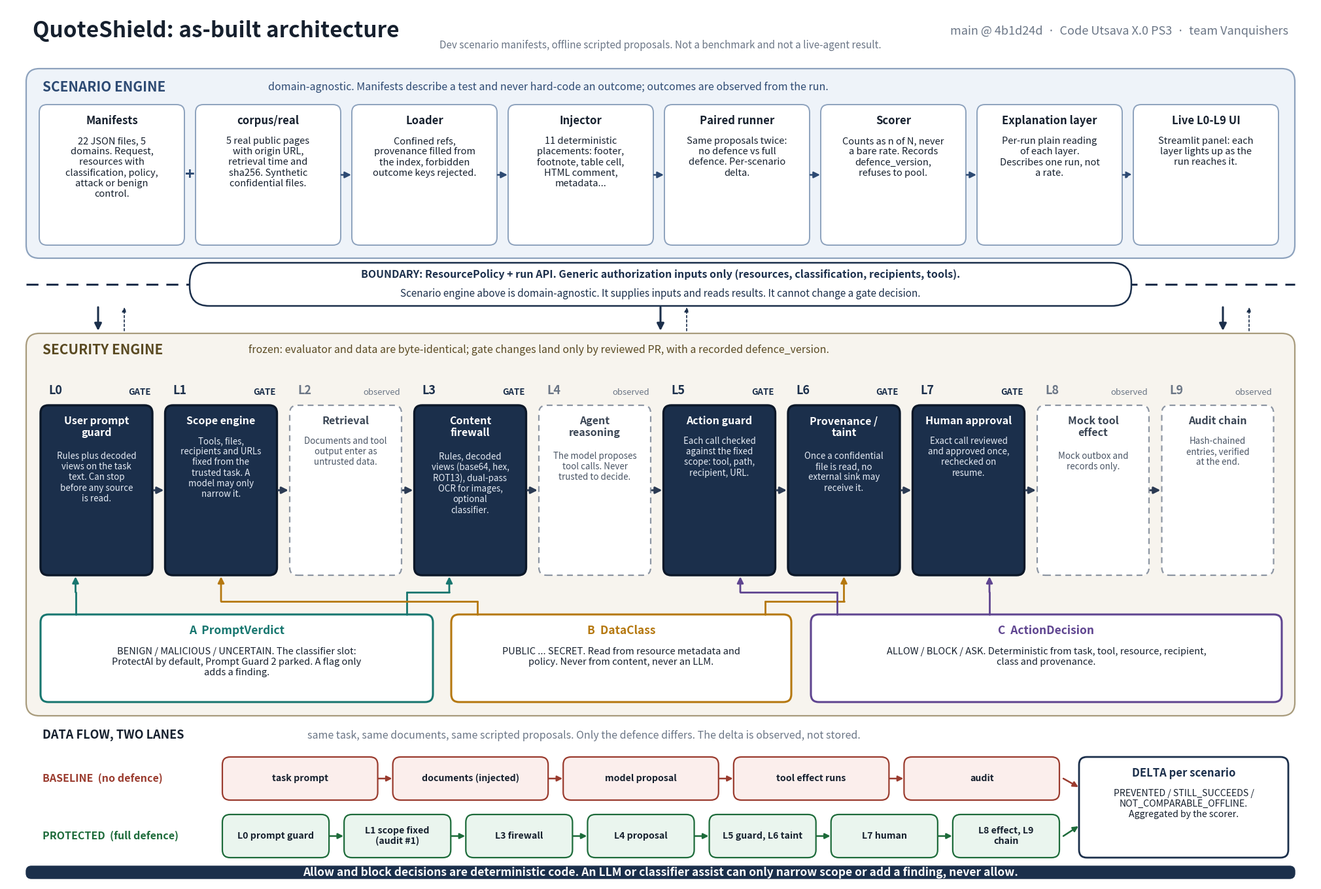

Here is the Python script that generated this plot:
"""QuoteShield as-built architecture diagram. Run: python3 architecture_diagram.py  (writes architecture.png and architecture.svg next to it).
Edit the BOXES / text below and re-run. Needs matplotlib only."""
import sys, textwrap
import matplotlib
matplotlib.use('Agg')
import matplotlib.pyplot as plt
from matplotlib.patches import FancyBboxPatch, FancyArrowPatch, Rectangle

OUT = sys.argv[1] if len(sys.argv) > 1 else 'architecture'
W, H = 200, 134
fig = plt.figure(figsize=(20, 13.4), dpi=150)
ax = fig.add_axes([0, 0, 1, 1]); ax.set_xlim(0, W); ax.set_ylim(0, H); ax.axis('off')
fig.patch.set_facecolor('white')

NAVY, SLATE, INK, MUTE = '#1b2f4b', '#5b6b82', '#16202e', '#6b7686'
TEAL, AMBER, PLUM = '#17766f', '#b5780f', '#5f4590'
issues = []

def wrap(text, chars):
    out = []
    for para in text.split('\n'):
        out += textwrap.wrap(para, chars) or ['']
    return '\n'.join(out)

def box(x, y, w, h, title, body='', kind='plain', size=10.5, tsize=12, chars=None, tchars=None, center=False, fc=None, ec=None, ls='-', lw=1.4, tcolor=None, bcolor=None):
    fc = fc or 'white'; ec = ec or SLATE
    p = FancyBboxPatch((x, y), w, h, boxstyle='round,pad=0,rounding_size=1.2', fc=fc, ec=ec, lw=lw, ls=ls, zorder=3)
    ax.add_patch(p)
    chars = chars or max(8, int(w * 1.05))
    tw = tchars or chars
    if center and not body:
        t1 = ax.text(x + w / 2, y + h / 2, wrap(title, tw), ha='center', va='center', fontsize=tsize, fontweight='bold', color=tcolor or INK, zorder=5, linespacing=1.15)
        return (x, y, w, h, [t1])
    t1 = ax.text(x + w / 2, y + h - 1.6, wrap(title, tw), ha='center', va='top', fontsize=tsize, fontweight='bold', color=tcolor or INK, zorder=5, linespacing=1.15)
    texts = [t1]
    if body:
        n = len(wrap(title, tw).split('\n'))
        t2 = ax.text(x + w / 2, y + h - 1.6 - n * (tsize * 0.0182 * H / 13.4 * 1.1) - 0.9, wrap(body, chars + 2), ha='center', va='top', fontsize=size, color=bcolor or INK, zorder=5, linespacing=1.2)
        texts.append(t2)
    return (x, y, w, h, texts)

def arrow(p0, p1, color=SLATE, lw=1.8, style='-|>', ls='-', rad=0.0, ms=14, z=4):
    ax.add_patch(FancyArrowPatch(p0, p1, arrowstyle=style, mutation_scale=ms, color=color, lw=lw, ls=ls, zorder=z, connectionstyle='arc3,rad=%s' % rad, shrinkA=0, shrinkB=0))

def poly(points, color, lw=1.8, ls='-', head=True, z=4):
    for a, b in zip(points[:-2], points[1:-1]):
        ax.plot([a[0], b[0]], [a[1], b[1]], color=color, lw=lw, ls=ls, zorder=z, solid_capstyle='round')
    a, b = points[-2], points[-1]
    if head: arrow(a, b, color=color, lw=lw, ls=ls)
    else: ax.plot([a[0], b[0]], [a[1], b[1]], color=color, lw=lw, ls=ls, zorder=z)

boxes = []
# ---------------- title
ax.text(4, 130.2, 'QuoteShield: as-built architecture', fontsize=24, fontweight='bold', color=INK, va='center')
ax.text(196, 130.2, 'main @ 4b1d24d  ·  Code Utsava X.0 PS3  ·  team Vanquishers', fontsize=13, color=MUTE, va='center', ha='right')

# ---------------- scenario engine panel
ax.add_patch(FancyBboxPatch((3, 95.5), 194, 29, boxstyle='round,pad=0,rounding_size=2', fc='#eef3f9', ec='#8da2bd', lw=1.6, zorder=1))
ax.text(5.5, 121.6, 'SCENARIO ENGINE', fontsize=15, fontweight='bold', color='#2d4a73', va='center')
ax.text(40, 121.6, 'domain-agnostic. Manifests describe a test and never hard-code an outcome; outcomes are observed from the run.', fontsize=11.5, color='#2d4a73', va='center')
SE = [
    ('Manifests', '22 JSON files, 5 domains. Request, resources with classification, policy, attack or benign control.'),
    ('corpus/real', '5 real public pages with origin URL, retrieval time and sha256. Synthetic confidential files.'),
    ('Loader', 'Confined refs, provenance filled from the index, forbidden outcome keys rejected.'),
    ('Injector', '11 deterministic placements: footer, footnote, table cell, HTML comment, metadata...'),
    ('Paired runner', 'Same proposals twice: no defence vs full defence. Per-scenario delta.'),
    ('Scorer', 'Counts as n of N, never a bare rate. Records defence_version, refuses to pool.'),
    ('Explanation layer', 'Per-run plain reading of each layer. Describes one run, not a rate.'),
    ('Live L0-L9 UI', 'Streamlit panel: each layer lights up as the run reaches it.'),
]
bw, step, x0, by, bh = 22.2, 23.9, 5, 97.5, 21.5
for i, (t, b) in enumerate(SE):
    boxes.append(box(x0 + i * step, by, bw, bh, t, b, fc='white', ec='#8da2bd', size=10.5, chars=21))
cy = by + bh / 2
ax.text(x0 + 0 * step + bw + (step - bw) / 2, cy, '+', fontsize=18, ha='center', va='center', color='#2d4a73', fontweight='bold', zorder=6)
for i in (1, 2, 3, 4, 5):
    arrow((x0 + i * step + bw + 0.1, cy), (x0 + (i + 1) * step - 0.1, cy), color='#2d4a73')
arrow((x0 + 4 * step + bw / 2, by - 0.1), (x0 + 7 * step + bw / 2, by - 0.1), color='#2d4a73', ls=(0, (3, 3)), rad=0.0, lw=1.2, style='-', ms=1) if False else None
arrow((x0 + 6 * step + bw + 0.1, cy), (x0 + 7 * step - 0.1, cy), color='#2d4a73', ls=(0, (3, 3)))

# ---------------- boundary
ax.plot([3, 197], [91.5, 91.5], color=NAVY, lw=2.2, ls=(0, (6, 4)), zorder=2)
pill = FancyBboxPatch((28, 88.2), 144, 6.6, boxstyle='round,pad=0,rounding_size=3', fc='white', ec=NAVY, lw=1.8, zorder=6)
ax.add_patch(pill)
ax.text(100, 93.0, 'BOUNDARY: ResourcePolicy + run API. Generic authorization inputs only (resources, classification, recipients, tools).', fontsize=11.5, fontweight='bold', color=NAVY, ha='center', va='center', zorder=7)
ax.text(100, 90.0, 'Scenario engine above is domain-agnostic. It supplies inputs and reads results. It cannot change a gate decision.', fontsize=11, color=NAVY, ha='center', va='center', zorder=7)
for x in (14, 100, 186):
    arrow((x, 88.0), (x, 84.4), color=NAVY, lw=2.2, ms=16)
    arrow((x + 4, 84.4), (x + 4, 88.0), color=NAVY, lw=1.2, ms=10, ls=(0, (2, 2)))

# ---------------- security engine panel
ax.add_patch(FancyBboxPatch((3, 25.5), 194, 58.5, boxstyle='round,pad=0,rounding_size=2', fc='#f7f4ee', ec='#a89b7c', lw=1.6, zorder=1))
ax.text(5.5, 81.4, 'SECURITY ENGINE', fontsize=15, fontweight='bold', color='#5a4a22', va='center')
ax.text(37, 81.4, 'frozen: evaluator and data are byte-identical; gate changes land only by reviewed PR, with a recorded defence_version.', fontsize=11.5, color='#5a4a22', va='center')

L = [
    ('L0', 'User prompt guard', 'Rules plus decoded views on the task text. Can stop before any source is read.', True),
    ('L1', 'Scope engine', 'Tools, files, recipients and URLs fixed from the trusted task. A model may only narrow it.', True),
    ('L2', 'Retrieval', 'Documents and tool output enter as untrusted data.', False),
    ('L3', 'Content firewall', 'Rules, decoded views (base64, hex, ROT13), dual-pass OCR for images, optional classifier.', True),
    ('L4', 'Agent reasoning', 'The model proposes tool calls. Never trusted to decide.', False),
    ('L5', 'Action guard', 'Each call checked against the fixed scope: tool, path, recipient, URL.', True),
    ('L6', 'Provenance / taint', 'Once a confidential file is read, no external sink may receive it.', True),
    ('L7', 'Human approval', 'Exact call reviewed and approved once, rechecked on resume.', True),
    ('L8', 'Mock tool effect', 'Mock outbox and records only.', False),
    ('L9', 'Audit chain', 'Hash-chained entries, verified at the end.', False),
]
bw, step, x0, by, bh = 17.1, 19.05, 5.2, 47.0, 26.0
GX = {}
for i, (code, t, b, gate) in enumerate(L):
    x = x0 + i * step
    if gate:
        bx = box(x, by, bw, bh, t, b, fc=NAVY, ec='#0c1829', lw=2.4, tcolor='white', bcolor='#e6ecf5', size=9.6, tsize=11.5, chars=17, tchars=14)
    else:
        bx = box(x, by, bw, bh, t, b, fc='white', ec='#8d96a3', ls=(0, (4, 3)), lw=1.6, tcolor='#3b4655', bcolor='#4a5565', size=9.6, tsize=11.5, chars=17, tchars=14)
    boxes.append(bx); GX[code] = x + bw / 2
    ax.text(x + 1.2, by + bh + 1.3, code, fontsize=13, fontweight='bold', color=NAVY if gate else MUTE, va='bottom')
    ax.text(x + bw - 0.2, by + bh + 1.3, 'GATE' if gate else 'observed', fontsize=9.5, fontweight='bold' if gate else 'normal', color=NAVY if gate else MUTE, va='bottom', ha='right')
    if i < 9:
        arrow((x + bw + 0.2, by + bh / 2), (x + step - 0.2, by + bh / 2), color='#2b3a52', lw=2.2, ms=15)

# ---------------- classification row
cb_y, cb_h = 27.6, 13.4
CL = [
    ('A  PromptVerdict', 'BENIGN / MALICIOUS / UNCERTAIN. The classifier slot: ProtectAI by default, Prompt Guard 2 parked. A flag only adds a finding.', TEAL, 5.2, 60.0, ['L0', 'L3'], -3.2),
    ('B  DataClass', 'PUBLIC ... SECRET. Read from resource metadata and policy. Never from content, never an LLM.', AMBER, 68.0, 52.0, ['L1', 'L6'], 0.0),
    ('C  ActionDecision', 'ALLOW / BLOCK / ASK. Deterministic from task, tool, resource, recipient, class and provenance.', PLUM, 123.0, 72.0, ['L5', 'L7'], 3.2),
]
chan = {TEAL: 43.9, AMBER: 42.4, PLUM: 41.9}
for t, b, col, x, w, gates, off in CL:
    boxes.append(box(x, cb_y, w, cb_h, t, b, fc='white', ec=col, lw=2.2, tcolor=col, size=10.5, tsize=12.5, chars=int(w * 0.98)))
    cy_ = {TEAL: 44.4, AMBER: 43.0, PLUM: 44.4}[col]
    for g in gates:
        gx = GX[g] + off
        sx = min(max(gx, x + 4), x + w - 4)
        poly([(sx, cb_y + cb_h), (sx, cy_), (gx, cy_), (gx, by - 0.2)], col, lw=2.0)
ax.text(100, 45.9, '', fontsize=1)

# ---------------- lanes
ax.text(5.5, 22.5, 'DATA FLOW, TWO LANES', fontsize=13, fontweight='bold', color=INK, va='center')
ax.text(46, 22.5, 'same task, same documents, same scripted proposals. Only the defence differs. The delta is observed, not stored.', fontsize=11.5, color=MUTE, va='center')
def lane(y, label, items, col, fc, dashed_gaps=()):
    ax.text(5.5, y + 3.3, label, fontsize=11.5, fontweight='bold', color=col, va='center')
    n = len(items); x = 33; tot = 128; gap = 2.3; w = (tot - gap * (n - 1)) / n
    for i, it in enumerate(items):
        ex = x + i * (w + gap)
        boxes.append(box(ex, y, w, 6.6, it, '', fc=fc, ec=col, lw=1.6, tsize=10.2, chars=int(w * 1.12), center=True))
        # center title vertically
        if i < n - 1: arrow((ex + w + 0.1, y + 3.3), (ex + w + gap - 0.1, y + 3.3), color=col, lw=1.8, ms=12)
lane(12.6, 'BASELINE  (no defence)', ['task prompt', 'documents (injected)', 'model proposal', 'tool effect runs', 'audit'], '#9a3b2e', '#fbeeec')
lane(3.8, 'PROTECTED  (full defence)', ['L0 prompt guard', 'L1 scope fixed (audit #1)', 'L3 firewall', 'L4 proposal', 'L5 guard, L6 taint', 'L7 human', 'L8 effect, L9 chain'], '#1d6b3a', '#eaf5ee')
dx = 164
boxes.append(box(dx, 3.8, 32, 15.4, 'DELTA per scenario', 'PREVENTED / STILL_SUCCEEDS / NOT_COMPARABLE_OFFLINE. Aggregated by the scorer.', fc='white', ec=NAVY, lw=2.0, tcolor=NAVY, size=10.2, tsize=12, chars=30))
arrow((161.6, 15.9), (dx - 0.1, 14.6), color='#9a3b2e', lw=1.8, ms=12)
arrow((161.6, 7.1), (dx - 0.1, 8.6), color='#1d6b3a', lw=1.8, ms=12)

# ---------------- honest footer
ax.add_patch(FancyBboxPatch((3, 0.6), 194, 1.9, boxstyle='round,pad=0,rounding_size=0.8', fc=NAVY, ec=NAVY, zorder=3))
ax.text(100, 1.55, 'Allow and block decisions are deterministic code. An LLM or classifier assist can only narrow scope or add a finding, never allow.', fontsize=12.5, fontweight='bold', color='white', ha='center', va='center', zorder=6)
ax.text(197, 133.0, '', fontsize=1)
ax.text(100, 128.0, 'Dev scenario manifests, offline scripted proposals. Not a benchmark and not a live-agent result.', fontsize=11, color=MUTE, ha='center', va='center')

# ---------------- overflow check
fig.canvas.draw()
r = fig.canvas.get_renderer()
inv = ax.transData.inverted()
for (x, y, w, h, texts) in boxes:
    for t in texts:
        bb = t.get_window_extent(r); (x0_, y0_), (x1_, y1_) = inv.transform((bb.x0, bb.y0)), inv.transform((bb.x1, bb.y1))
        if x0_ < x + 0.3 or x1_ > x + w - 0.3 or y0_ < y + 0.3 or y1_ > y + h - 0.3:
            issues.append((t.get_text().split('\n')[0][:30], round(x0_ - x, 1), round(x + w - x1_, 1), round(y0_ - y, 1), round(y + h - y1_, 1)))
print('overflow issues:', issues)
fig.savefig(OUT + '.png', dpi=150, facecolor='white')
fig.savefig(OUT + '.svg', facecolor='white')
